Run: headless pygame with SDL's dummy video driver; simulated clock (each Clock.tick advances the game by its frame time, no real sleeping); random seed 0; keys injected as events and as key.get_pressed() state; mouse plan: one left click at the window centre at the start of phase 2, then a move to the lower-right quarter at the start of phase 3.
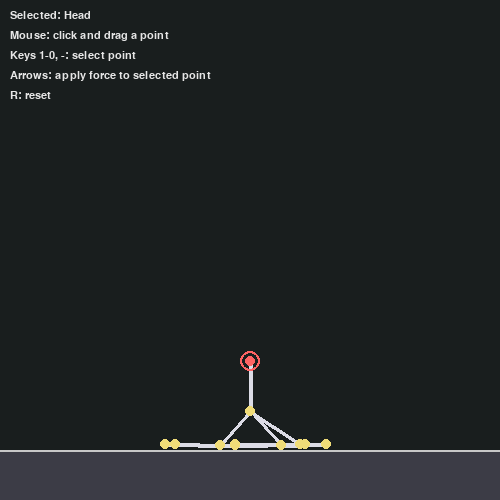
Frame 1 of 4 · flips 1–60 · no input
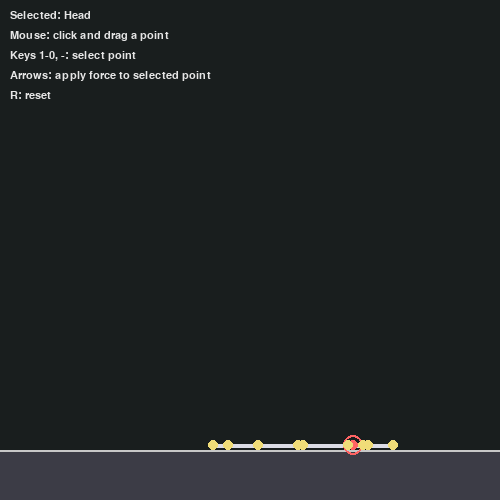
Frame 2 of 4 · flips 61–180 · clicked the window centre · tapped SPACE, RETURN · held RIGHT (→), D
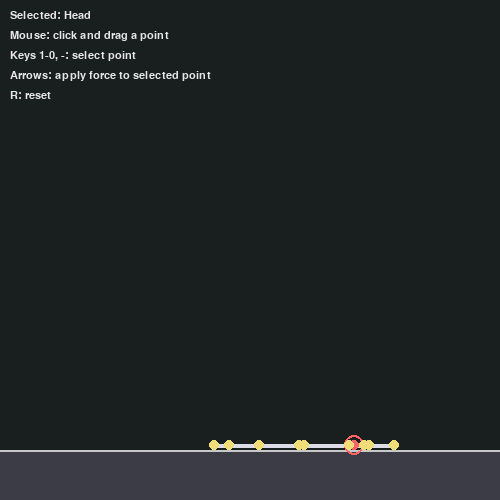
Frame 3 of 4 · flips 181–300 · moved the mouse to the lower-right quarter · held DOWN (↓), S
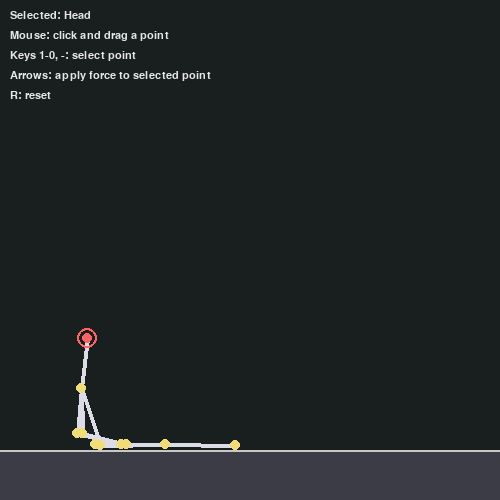
Frame 4 of 4 · flips 301–420 · held LEFT (←), A, UP (↑), W

The pygame program that drew these frames:

import pygame

SCREEN_WIDTH = 500
SCREEN_HEIGHT = 500

FLOOR_Y = 450

FPS = 60

GRAVITY_Y = 900

DAMPING = 0.995

SUBSTEPS = 3
CONSTRAINT_ITERATIONS = 8

LEFT_WALL_X = 0
RIGHT_WALL_X = SCREEN_WIDTH

SELECT_RADIUS = 25
PULL_FORCE = 80
KEYBOARD_CONTROL_FORCE = 2500

BACKGROUND_COLOR = (25, 30, 30)
DARK_GREY = (60, 60, 70)
LINE_COLOR = (200, 200, 200)

POINT_COLOR = (240, 220, 120)
SELECTED_POINT_COLOR = (255, 100, 100)
BONE_COLOR = (220, 220, 230)
PULL_LINE_COLOR = (255, 120, 120)
TEXT_COLOR = (230, 230, 230)


class Point:
    def __init__(self, x, y, radius):
        self.position = pygame.Vector2(x, y)
        self.velocity = pygame.Vector2(0, 0)
        self.acceleration = pygame.Vector2(0, 0)

        self.radius = radius

    def apply_force(self, force):
        self.acceleration += force

    def update(self, dt):
        self.velocity += self.acceleration * dt
        self.velocity *= DAMPING

        self.position += self.velocity * dt

        self.acceleration *= 0

    def solve_world_collision(self):
        if self.position.y + self.radius > FLOOR_Y:
            self.position.y = FLOOR_Y - self.radius
            self.velocity.y *= -0.4
            self.velocity.x *= 0.9

            if abs(self.velocity.y) < 20:
                self.velocity.y = 0

        if self.position.x - self.radius < LEFT_WALL_X:
            self.position.x = LEFT_WALL_X + self.radius
            self.velocity.x *= -0.4

        if self.position.x + self.radius > RIGHT_WALL_X:
            self.position.x = RIGHT_WALL_X - self.radius
            self.velocity.x *= -0.4

    def draw(self, screen, is_selected=False):
        color = SELECTED_POINT_COLOR if is_selected else POINT_COLOR

        pygame.draw.circle(
            screen,
            color,
            (int(self.position.x), int(self.position.y)),
            self.radius,
        )

        if is_selected:
            pygame.draw.circle(
                screen,
                SELECTED_POINT_COLOR,
                (int(self.position.x), int(self.position.y)),
                self.radius + 5,
                2,
            )


class Bone:
    def __init__(self, point_a, point_b, length):
        self.point_a = point_a
        self.point_b = point_b
        self.length = length

    def solve(self):
        delta = self.point_b.position - self.point_a.position
        distance = delta.length()

        if distance == 0:
            return

        difference = (distance - self.length) / distance
        correction = delta * 0.5 * difference

        self.point_a.position += correction
        self.point_b.position -= correction

    def draw(self, screen):
        pygame.draw.line(
            screen,
            BONE_COLOR,
            self.point_a.position,
            self.point_b.position,
            4,
        )


def create_ragdoll():
    head = Point(250, 100, 5)
    chest = Point(250, 150, 5)
    pelvis = Point(250, 210, 5)

    left_elbow = Point(215, 165, 5)
    left_hand = Point(190, 205, 5)

    right_elbow = Point(285, 165, 5)
    right_hand = Point(310, 205, 5)

    left_knee = Point(225, 280, 5)
    left_foot = Point(210, 350, 5)

    right_knee = Point(275, 280, 5)
    right_foot = Point(290, 350, 5)

    point_labels = [
        "Head",
        "Chest",
        "Pelvis",
        "Left Elbow",
        "Left Hand",
        "Right Elbow",
        "Right Hand",
        "Left Knee",
        "Left Foot",
        "Right Knee",
        "Right Foot",
    ]

    points = [
        head,
        chest,
        pelvis,
        left_elbow,
        left_hand,
        right_elbow,
        right_hand,
        left_knee,
        left_foot,
        right_knee,
        right_foot,
    ]

    bones = [
        Bone(head, chest, 50),
        Bone(chest, pelvis, 60),

        Bone(chest, left_elbow, 45),
        Bone(left_elbow, left_hand, 45),

        Bone(chest, right_elbow, 45),
        Bone(right_elbow, right_hand, 45),

        Bone(pelvis, left_knee, 65),
        Bone(left_knee, left_foot, 70),

        Bone(pelvis, right_knee, 65),
        Bone(right_knee, right_foot, 70),
    ]

    return points, bones, point_labels


def draw_world(screen):
    screen.fill(BACKGROUND_COLOR)

    pygame.draw.rect(
        screen,
        DARK_GREY,
        pygame.Rect(0, FLOOR_Y, SCREEN_WIDTH, SCREEN_HEIGHT - FLOOR_Y),
    )

    pygame.draw.line(
        screen,
        LINE_COLOR,
        (0, FLOOR_Y),
        (SCREEN_WIDTH, FLOOR_Y),
        2,
    )


def find_nearest_point_index(points, mouse_position):
    mouse_vector = pygame.Vector2(mouse_position)

    nearest_index = None
    nearest_distance = SELECT_RADIUS

    for index, point in enumerate(points):
        distance = point.position.distance_to(mouse_vector)

        if distance < nearest_distance:
            nearest_index = index
            nearest_distance = distance

    return nearest_index


def get_selected_index_from_key(event_key):
    key_to_index = {
        pygame.K_1: 0,      # Head
        pygame.K_2: 1,      # Chest
        pygame.K_3: 2,      # Pelvis
        pygame.K_4: 3,      # Left Elbow
        pygame.K_5: 4,      # Left Hand
        pygame.K_6: 5,      # Right Elbow
        pygame.K_7: 6,      # Right Hand
        pygame.K_8: 7,      # Left Knee
        pygame.K_9: 8,      # Left Foot
        pygame.K_0: 9,      # Right Knee
        pygame.K_MINUS: 10, # Right Foot
    }

    return key_to_index.get(event_key)


def apply_mouse_pull(points, selected_index, is_mouse_dragging):
    if selected_index is None:
        return

    if not is_mouse_dragging:
        return

    selected_point = points[selected_index]

    mouse_position = pygame.Vector2(pygame.mouse.get_pos())
    direction = mouse_position - selected_point.position

    selected_point.apply_force(direction * PULL_FORCE)


def apply_keyboard_control(points, selected_index):
    if selected_index is None:
        return

    selected_point = points[selected_index]

    keys = pygame.key.get_pressed()
    force = pygame.Vector2(0, 0)

    if keys[pygame.K_LEFT]:
        force.x -= KEYBOARD_CONTROL_FORCE

    if keys[pygame.K_RIGHT]:
        force.x += KEYBOARD_CONTROL_FORCE

    if keys[pygame.K_UP]:
        force.y -= KEYBOARD_CONTROL_FORCE

    if keys[pygame.K_DOWN]:
        force.y += KEYBOARD_CONTROL_FORCE

    selected_point.apply_force(force)


def update_physics(
    points,
    bones,
    gravity_force,
    dt,
    selected_index,
    is_mouse_dragging,
):
    sub_dt = dt / SUBSTEPS

    for _ in range(SUBSTEPS):
        for point in points:
            point.apply_force(gravity_force)

        apply_mouse_pull(points, selected_index, is_mouse_dragging)
        apply_keyboard_control(points, selected_index)

        for point in points:
            point.update(sub_dt)

        for _ in range(CONSTRAINT_ITERATIONS):
            for bone in bones:
                bone.solve()

            for point in points:
                point.solve_world_collision()


def draw_pull_line(screen, points, selected_index, is_mouse_dragging):
    if selected_index is None:
        return

    if not is_mouse_dragging:
        return

    selected_point = points[selected_index]
    mouse_position = pygame.mouse.get_pos()

    pygame.draw.line(
        screen,
        PULL_LINE_COLOR,
        selected_point.position,
        mouse_position,
        2,
    )


def draw_ragdoll(screen, points, bones, selected_index):
    for bone in bones:
        bone.draw(screen)

    for index, point in enumerate(points):
        is_selected = index == selected_index
        point.draw(screen, is_selected)


def draw_text(screen, font, text, x, y):
    text_surface = font.render(text, True, TEXT_COLOR)
    screen.blit(text_surface, (x, y))


def draw_ui(screen, font, selected_index, point_labels):
    if selected_index is None:
        selected_text = "Selected: None"
    else:
        selected_text = f"Selected: {point_labels[selected_index]}"

    draw_text(screen, font, selected_text, 10, 10)
    draw_text(screen, font, "Mouse: click and drag a point", 10, 30)
    draw_text(screen, font, "Keys 1-0, -: select point", 10, 50)
    draw_text(screen, font, "Arrows: apply force to selected point", 10, 70)
    draw_text(screen, font, "R: reset", 10, 90)


def main():
    pygame.init()

    screen = pygame.display.set_mode((SCREEN_WIDTH, SCREEN_HEIGHT))
    pygame.display.set_caption("Stage 12: Keyboard Control")

    clock = pygame.time.Clock()
    font = pygame.font.SysFont("arial", 16)

    points, bones, point_labels = create_ragdoll()

    selected_index = 0
    is_mouse_dragging = False

    gravity_force = pygame.Vector2(0, GRAVITY_Y)

    running = True
    while running:
        dt = clock.tick(FPS) / 1000

        for event in pygame.event.get():
            if event.type == pygame.QUIT:
                running = False

            if event.type == pygame.MOUSEBUTTONDOWN:
                if event.button == 1:
                    nearest_index = find_nearest_point_index(points, event.pos)

                    if nearest_index is not None:
                        selected_index = nearest_index
                        is_mouse_dragging = True

            if event.type == pygame.MOUSEBUTTONUP:
                if event.button == 1:
                    is_mouse_dragging = False

            if event.type == pygame.KEYDOWN:
                if event.key == pygame.K_r:
                    points, bones, point_labels = create_ragdoll()
                    selected_index = 0
                    is_mouse_dragging = False

                new_selected_index = get_selected_index_from_key(event.key)

                if new_selected_index is not None:
                    selected_index = new_selected_index

        update_physics(
            points,
            bones,
            gravity_force,
            dt,
            selected_index,
            is_mouse_dragging,
        )

        draw_world(screen)
        draw_pull_line(screen, points, selected_index, is_mouse_dragging)
        draw_ragdoll(screen, points, bones, selected_index)
        draw_ui(screen, font, selected_index, point_labels)

        pygame.display.update()

    pygame.quit()


if __name__ == "__main__":
    main()
